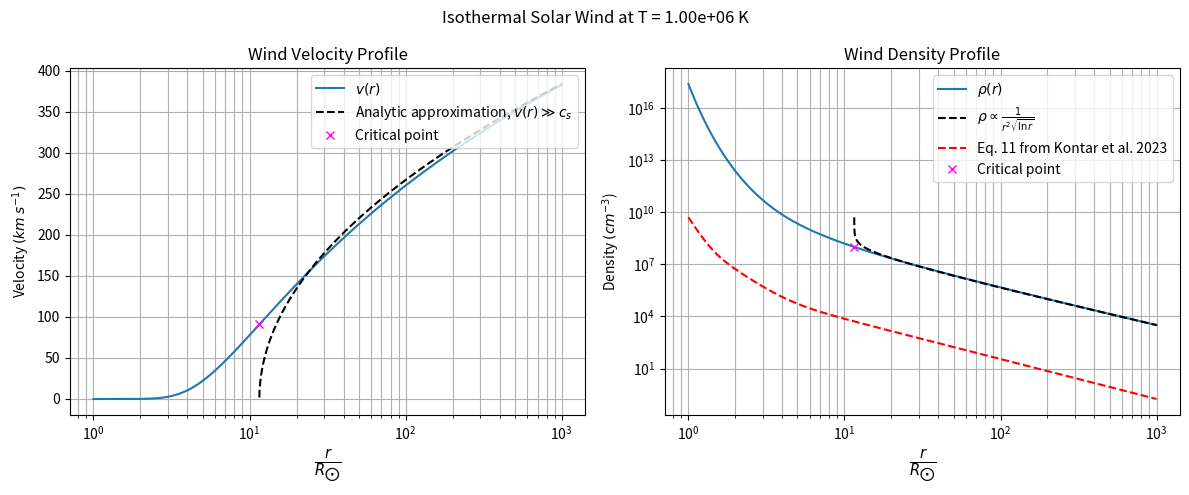

Generate this figure with matplotlib:
import numpy as np
import math
import matplotlib.pyplot as plt
from scipy.integrate import solve_ivp
from scipy.constants import G, k, m_p
from sympy import *

#NUMERICAL APPROACH

#Constants
M_sun = 1.9891e30 #kg   
R_sun = 6.96e8 #m          
T = 1e6 #K         
mu = 1                        
cs = np.sqrt(k*T/(mu*m_p)) #m/s
rc = G*M_sun/(2*cs**2) #m
#Include solar rotation rate??

#Dimensionless ODE function
def Parker_ode(R, v):
    numerator  = 2*(1/R - 1/R**2)
    denominator = (v-1/v)
    result = numerator/denominator
    return result

def RK4(function, initial_conditions, x_final, n):
    # RK4 solver
    x = [initial_conditions[0]]
    w = [initial_conditions[1]]
    dx = (x_final - x[0]) / n # step
    dx_2 = dx / 2 # half step
    for i in range(n-1):
        k1 = dx * function(x[i], w[i])
        k2 = dx * function(x[i] + dx_2, w[i] + k1/2)
        k3 = dx * function(x[i] + dx_2, w[i] + k2/2)
        x.append(x[i] + dx) # x[i+1] = x[-1]
        k4 = dx * function(x[-1], w[i] + k3)
        w.append(w[i] + (k1 + 2*k2 + 2*k3 + k4)/6)
    return x, w

#Integration range
r_min = R_sun #m
r_max = 1e3*R_sun #m
R_min = r_min/rc #dimensionless
R_max = r_max/rc #dimensionless

#Boundary Conditions
eps = 1e-4
r0 = rc*(1+eps) #m
v0 = cs*(1+eps) #m/s
rho0 = 1e8*m_p #kg cm^-3

#Check inputs
print()
print(f'Inputs:')
print(f'r_c = {rc/R_sun} solar radii')
print(f'r_min = {r_min/R_sun} solar radii')
print(f'r_max = {r_max/R_sun} solar radii')
print(f'Sound speed = {cs/1e3} km/s')
print()
print('Boundary Conditions:')
print(f'r0 = {r0/R_sun} solar radii')
print(f'v(r0) = {v0/1e3} km/s')
print(f'rho(r0) = {rho0} kg/cm^3')

#Solve
R_int, v_int = RK4(Parker_ode, [1, 1-1e-6], R_min, 10000)
R_int.reverse()
v_int.reverse()
R_ext1, v_ext1 = RK4(Parker_ode, [1, 1+1e-6], 3, 20000)
R_ext2, v_ext2 = RK4(Parker_ode, [3, v_ext1[-1]], R_max, 10000)
R_int.extend(R_ext1)
v_int.extend(v_ext1)
R_int.extend(R_ext2)
v_int.extend(v_ext2)
R_sol = R_int #dimensionless solutions
V_sol = v_int #dimensionless solutions
#Add dimensions
r_sol = np.array(R_sol)*rc #m
r_sol_R_sun = r_sol/R_sun #solar radii
v_sol = np.array(V_sol)*cs #m/s
#Density profile
const = rho0*v0*r0**2 #kg/s
rho_sol = (const)/(v_sol*r_sol**2) #kg/m^3

#Analytical approximations
valid = (r_sol > rc)
v_sup = 2*cs*np.sqrt(np.log(r_sol[valid]/rc)) #m/s
rho_sup = (const)/(2*m_p*cs*(r_sol[valid]**2)*np.sqrt(np.log(r_sol[valid]/rc)))
n = 4.8e9*(R_sun/r_sol)**14 + 3e8*(R_sun/r_sol)**6 + 1.4e6*(R_sun/r_sol)**2.3 #Analytic density approximation from Kontar et al. 2023

plt.figure(figsize=(12, 5))
plt.suptitle(f'Isothermal Solar Wind at T = {T:.2e} K')

#Velocity Plot
plt.subplot(1, 2, 1)
plt.plot(r_sol_R_sun, v_sol/1e3, label = r'$v(r)$')
plt.plot(r_sol_R_sun[valid], v_sup/1e3, color = 'k', linestyle = '--', label = r'Analytic approximation, $v(r) \gg c_s$')
plt.xlabel(r'$\frac{r}{R_{\bigodot}}$', fontsize = 15)
plt.ylabel(r'Velocity $(km \: s^{-1})$', fontsize = 10)
plt.title('Wind Velocity Profile')
plt.plot(rc/R_sun, cs/1e3, 'x', color = 'magenta', label = 'Critical point' )
plt.grid(True, which = 'both')
plt.xscale('log')
plt.legend(loc = 'upper right')

#Number Density Plot
plt.subplot(1, 2, 2)
plt.plot(r_sol_R_sun, rho_sol/m_p, label = r'$\rho(r)$')
plt.plot(r_sol_R_sun[valid], rho_sup, color='k', linestyle='--', label=r'$\rho \propto \frac{1}{r^2 \sqrt{\ln{r}}}$')
plt.plot(r_sol_R_sun, n, linestyle = '--', color = 'red', label = r'Eq. 11 from Kontar et al. 2023')
plt.xlabel(r'$\frac{r}{R_{\bigodot}}$', fontsize = 15)
plt.ylabel(r'Density $(cm^{-3}$)', fontsize = 10)
plt.plot(rc/R_sun, 1e8, 'x', color = 'magenta', label = 'Critical point' )
plt.title('Wind Density Profile')
plt.yscale('log')
plt.xscale('log')
plt.legend(loc = 'upper right')
plt.grid(True, which = 'both')

plt.tight_layout()
plt.show() 
